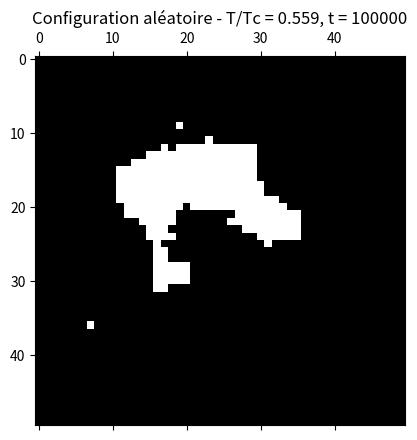
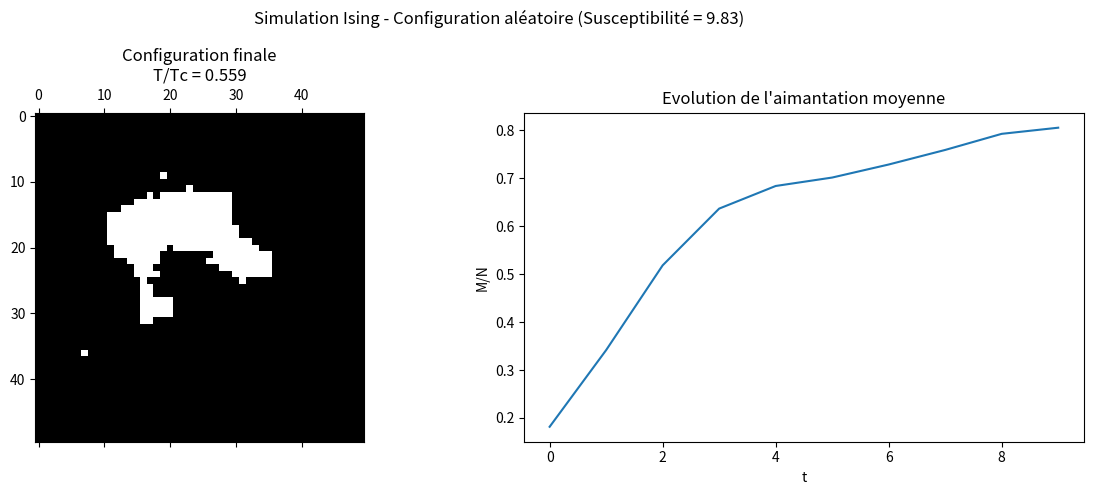
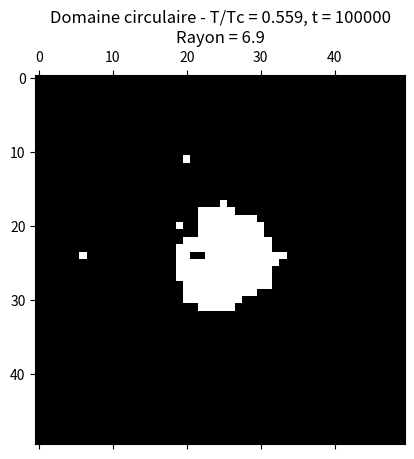
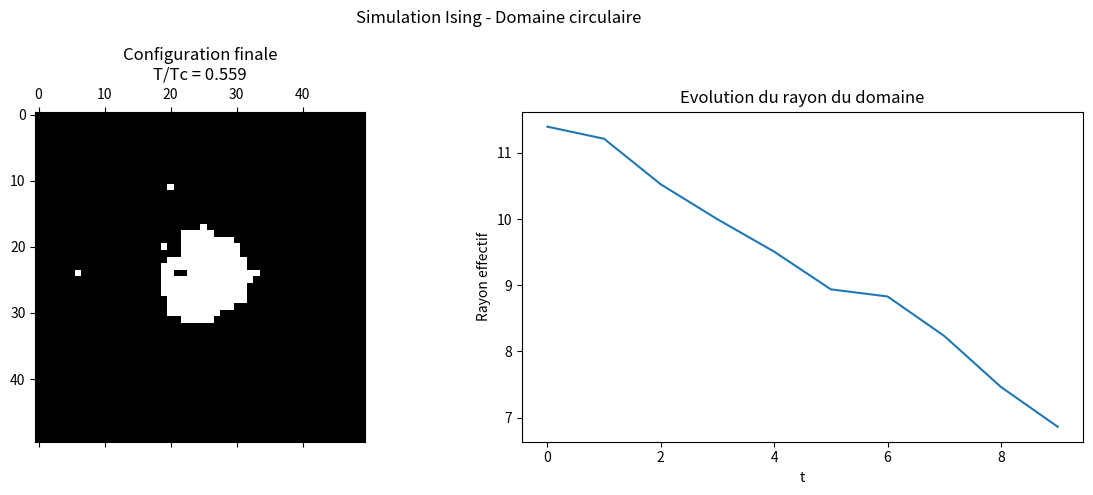

The matplotlib source for these figures, in order:
# Attention avec H, tsim,  tprint et T


import numpy as np
import matplotlib.pyplot as plt

# Paramètres communs
J, H, Tc = 1, 0.1, 2/np.log(1+np.sqrt(2))
L = 50
tsim, tprint = 100000, 10000
np.random.seed(1756567)


# SIMULATION 1: SANS DOMAINE CIRCULAIRE

print("=== Simulation sans domaine circulaire ===")
T = Tc - 1  # Température T (CHANGER A + OU - 1 SI NECESSAIRE)
Tr = int(1000*T/Tc + 0.5)/1000

# Initialisation rand
S = np.where(np.random.rand(L,L) > 0.5, 1, -1)
M = []

# Simulation
for t in range(1, tsim + 1):
    p, q = np.random.randint(0, L, 2)
    
    # Somme de spins voisins
    somme = (S[(p + 1) % L, q]) + (S[(p - 1) % L, q]) + (S[p, (q + 1) % L]) + (S[p, (q - 1) % L])
    
    Eav = -J * S[p,q] * somme - H * S[p,q]
    DeltaE = -2 * Eav

    if DeltaE < 0 or np.random.rand() < np.exp(-DeltaE / T):
        S[p,q] *= -1

    if t % tprint == 0:
        M.append(S.sum() / (L*L))
        # Affichage dynamique
        plt.figure(1)
        plt.clf()
        plt.spy(S + 1)
        plt.title(f'Configuration aléatoire - T/Tc = {Tr}, t = {t}')
        plt.pause(0.1)

# Affichage final
plt.figure(2, figsize=(12, 5))
plt.subplot(1, 2, 1)
plt.spy(S + 1)
plt.title(f'Configuration finale\nT/Tc = {Tr}')

plt.subplot(1, 2, 2)
plt.plot(M)
plt.title('Evolution de l\'aimantation moyenne')
plt.xlabel('t')
plt.ylabel('M/N')

# Calcul de la susceptibilité
ksi = np.sqrt(np.var(M) * L * L)
plt.suptitle(f'Simulation Ising - Configuration aléatoire (Susceptibilité = {ksi:.2f})')
plt.tight_layout()
plt.show()

print("Valeur de ksi =",  ksi)


# SIMULATION 2: AVEC DOMAINE CIRCULAIRE INITIAL

print("\n=== Simulation avec domaine circulaire ===")
T = Tc - 1  # Température réduite
Tr = int(1000*T/Tc + 0.5)/1000

def creer_dom(L, R0):
    """Crée un domaine circulaire de spins -1 dans une mer de spins +1"""
    S = np.ones((L, L))
    centre = L//2
    for i in range(L):
        for j in range(L):
            if (i-centre)**2 + (j-centre)**2 <= R0**2:
                S[i,j] = -1
    return S

def rayon_effectif(S, L):
    """Rayon effectif du domaine circulaire"""
    aire = np.sum(S == -1)
    return np.sqrt(aire/np.pi)

# Initialisation du domaine circulaire
R0 = L//4  # Rayon initial du domaine
S = creer_dom(L, R0)
M, R_ev = [], []

# Simulation
for t in range(1, tsim + 1):
    p, q = np.random.randint(0, L, 2)
    
    # Somme de spins voisins
    somme = (S[(p + 1) % L, q]) + (S[(p - 1) % L, q]) + (S[p, (q + 1) % L]) + (S[p, (q - 1) % L])
    
    Eav = -J * S[p,q] * somme - H * S[p,q]
    DeltaE = -2 * Eav

    if DeltaE < 0 or np.random.rand() < np.exp(-DeltaE / T):
        S[p,q] *= -1

    if t % tprint == 0:
        M.append(S.sum() / (L*L))
        R_ev.append(rayon_effectif(S, L))
        # Affichage dynamique
        plt.figure(3)
        plt.clf()
        plt.spy(S + 1)
        plt.title(f'Domaine circulaire - T/Tc = {Tr}, t = {t}\nRayon = {R_ev[-1]:.1f}')
        plt.pause(0.1)

# Affichage final
plt.figure(4, figsize=(12, 5))
plt.subplot(1, 2, 1)
plt.spy(S + 1)
plt.title(f'Configuration finale\nT/Tc = {Tr}')
    
plt.subplot(1, 2, 2)    
plt.plot(R_ev)   
plt.title('Evolution du rayon du domaine')  
plt.xlabel('t')
plt.ylabel('Rayon effectif')    
    
plt.suptitle('Simulation Ising - Domaine circulaire')   
plt.tight_layout()  
plt.show() 